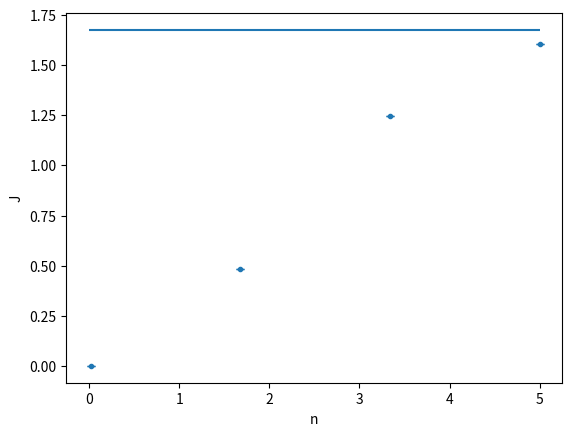

Python code for this plot:
import numpy as np
import time
import matplotlib.pyplot as plt

start = time.time()

p_s = []
m_s = []
err_s = []

rho_s = np.linspace(0.02, 5, 4)
# variable rho
for p in range(len(rho_s)):
	rho = rho_s[p]
	N_0 = 10**6
	samp = np.random.random_sample((3, N_0))
	samp_xy = samp[:2]
	samp_r_raw = np.sqrt(np.sum(samp**2, axis=0))
	samp_J = np.sum(samp_xy**2, axis=0)
	samp_r = samp_r_raw**rho

	# true N sphere
	samp_1 = np.sum(samp**rho, axis=0)
	one_s = np.ones_like(samp_1)
	one_zero = np.less(samp_1, one_s)*1
	one_zero_N = np.less(samp_r_raw, one_s)*1
	N = np.sum(one_zero_N)
	# masa
	count = np.sum(one_zero*samp_J)
	print(count/N)


	J = 8*np.pi/(3*(5))
	j = count/N*J
	err = 1/np.sqrt(N) * np.sqrt(abs(count/N-(count/N)**2)) * J
	p_s.append(rho)
	m_s.append(j)
	err_s.append(err)

err_s = np.array(err_s)
m_s = np.array(m_s)
#err_s_abs = err_s/m_s


print(p_s, m_s, err_s)

fig, ax1 = plt.subplots()

#ax2 = ax1.twinx()
ax1.errorbar(p_s, m_s, yerr=err_s,fmt='.',capsize=3)
#ax1.set_xscale('log')
#ax2.set_yscale('log')
#ax2.plot(p_s, err_s_abs, 'rx')

ax1.set_xlabel('n')
ax1.hlines(8*np.pi/(3*(5)), 0, rho)
ax1.set_ylabel('J')
#ax2.set_ylabel(r'$\Delta$J / J', color='r')

plt.show()